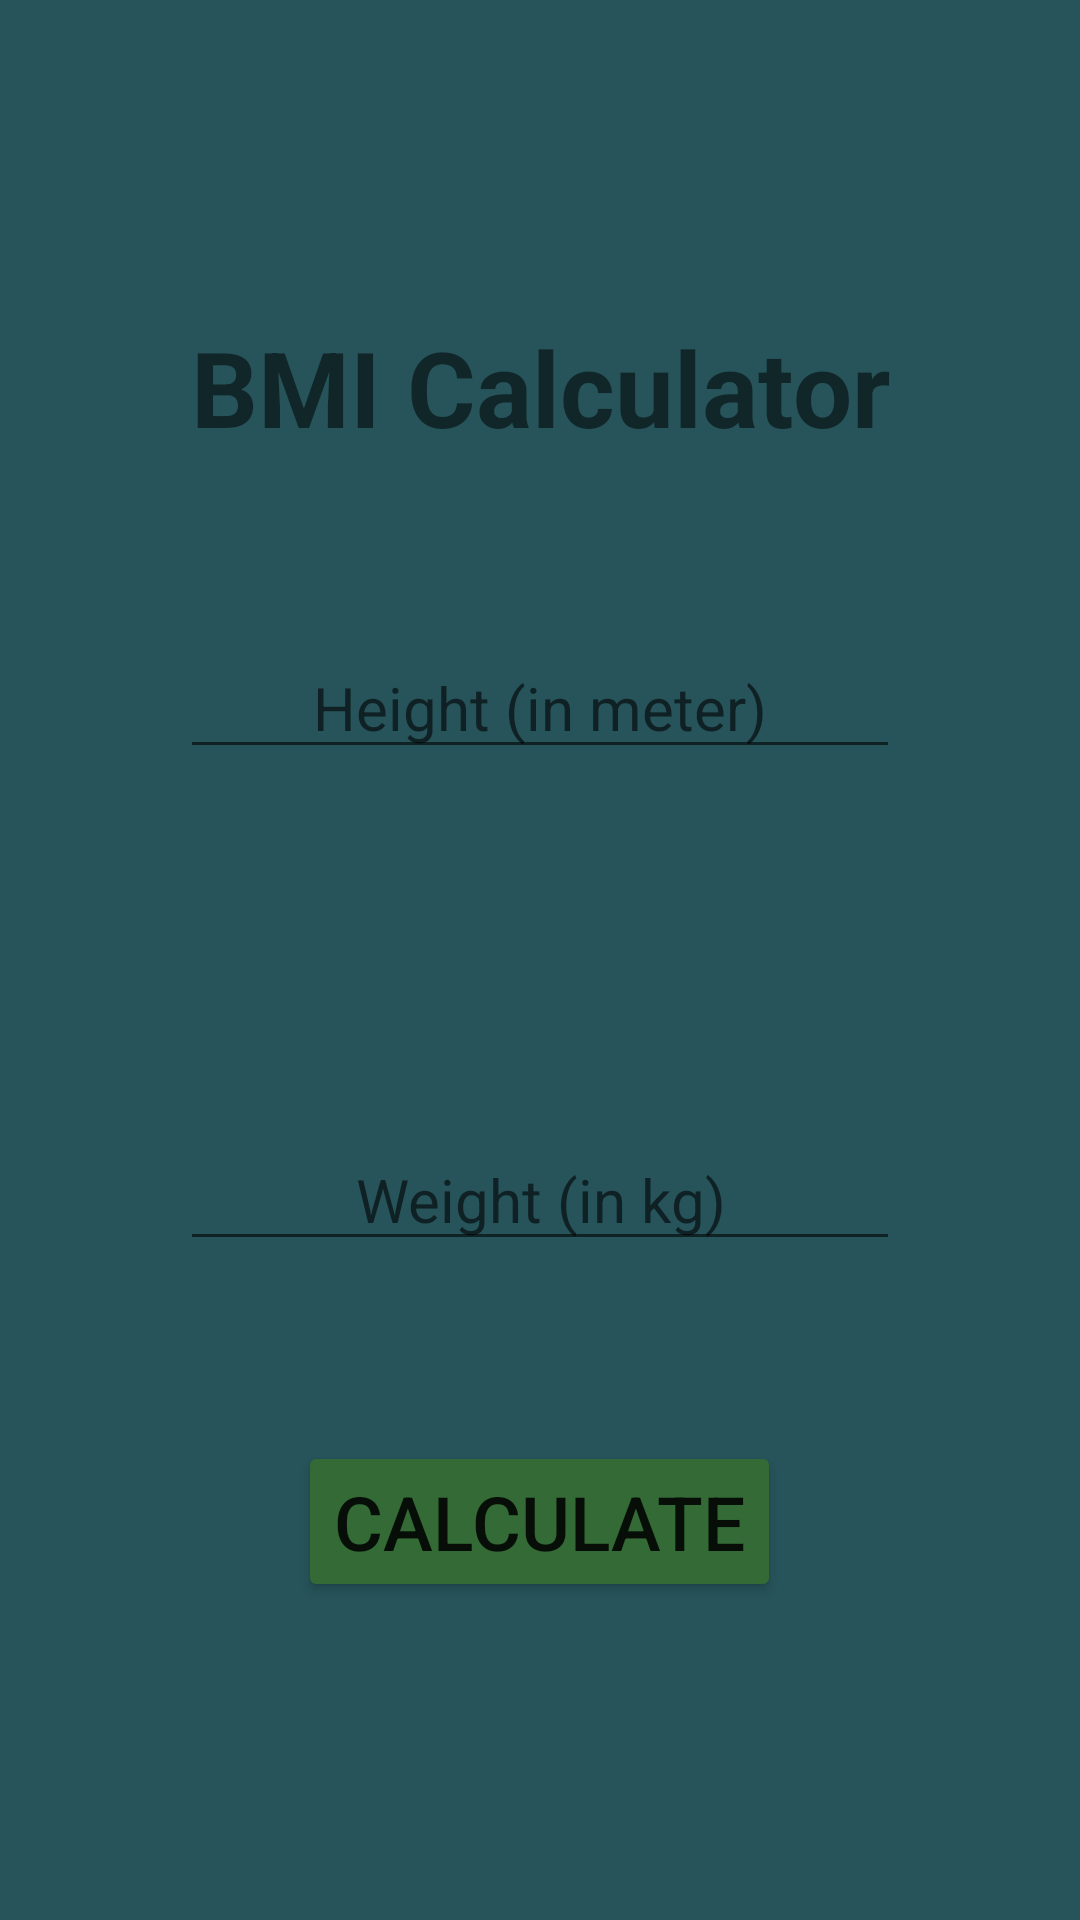

This screen was rendered from an Android layout file. Write that file and the resources it references.
<!-- AndroidManifest.xml: application theme Theme.LabProject -->
<!-- res/layout/activity_bmi.xml -->
<?xml version="1.0" encoding="UTF-8"?>
<LinearLayout xmlns:android="http://schemas.android.com/apk/res/android"
    xmlns:app="http://schemas.android.com/apk/res-auto"
    xmlns:tools="http://schemas.android.com/tools"
    android:layout_width="match_parent"
    android:layout_height="match_parent"
    android:background="#26545A"
    android:orientation="vertical"
    android:gravity="center"
    tools:context=".bmi">

    <TextView
        android:layout_width="match_parent"
        android:layout_height="wrap_content"
        android:gravity="center"
        android:text="BMI Calculator"
        android:textStyle="bold"
        android:textSize="35dp" />

    <EditText
        android:id="@+id/hID"
        android:layout_width="match_parent"
        android:layout_height="wrap_content"
        android:layout_margin="60dp"
        android:gravity="center"
        android:hint="Height (in meter)"
        android:textSize="20dp" />

    <EditText
        android:id="@+id/wID"
        android:layout_width="match_parent"
        android:layout_height="wrap_content"
        android:layout_margin="60dp"
        android:gravity="center"
        android:hint="Weight (in kg)"
        android:textSize="20dp" />

    <Button
        android:id="@+id/btn"
        android:layout_width="wrap_content"
        android:layout_height="wrap_content"
        android:layout_gravity="center"
        android:onClick="cal"
        android:backgroundTint="#336A35"
        android:text="Calculate"
        android:textSize="25dp" />

</LinearLayout>
<!-- resources referenced by this layout -->
<resources>
  <style name="Theme.LabProject" parent="Theme.MaterialComponents.DayNight.DarkActionBar">
          
          <item name="colorPrimary">@color/purple_500</item>
          <item name="colorPrimaryVariant">@color/purple_700</item>
          <item name="colorOnPrimary">@color/white</item>
          
          <item name="colorSecondary">@color/teal_200</item>
          <item name="colorSecondaryVariant">@color/teal_700</item>
          <item name="colorOnSecondary">@color/black</item>
          
          <item name="android:statusBarColor" tools:targetApi="l">?attr/colorPrimaryVariant</item>
          
      </style>
  <!-- not gathered from this repository: default colours our renderer supplied (Android Studio template values) -->
  <color name="purple_500">#FF6200EE</color>
  <color name="purple_700">#FF3700B3</color>
  <color name="teal_200">#FF03DAC5</color>
  <color name="teal_700">#FF018786</color>
  <color name="black">#FF000000</color>
  <color name="white">#FFFFFFFF</color>
</resources>
